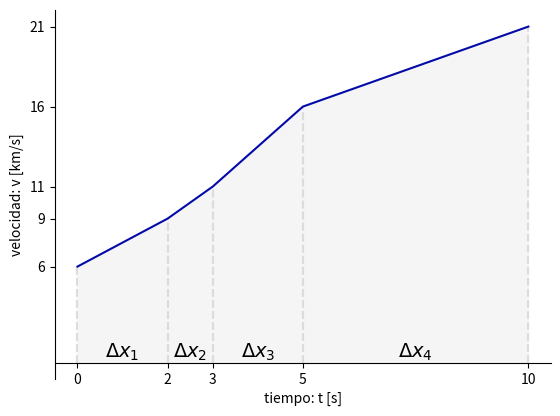
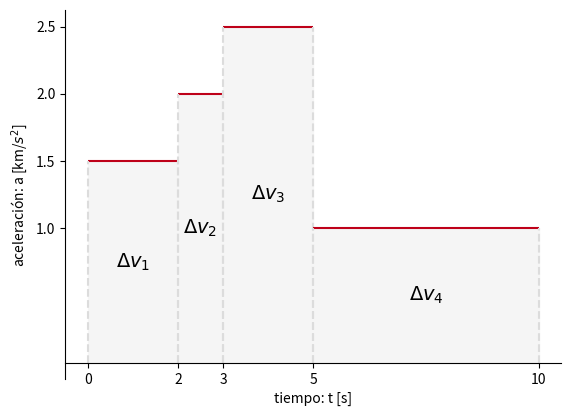
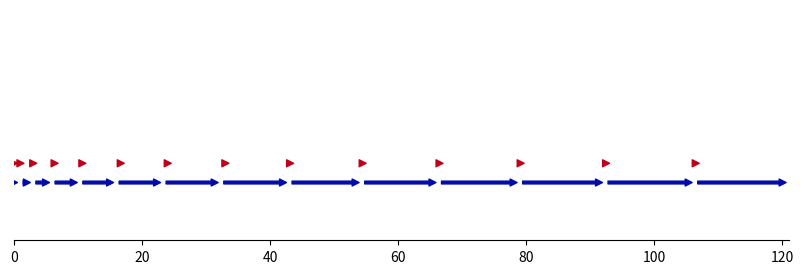
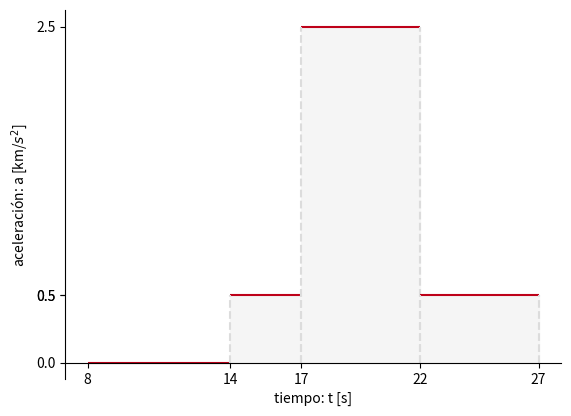
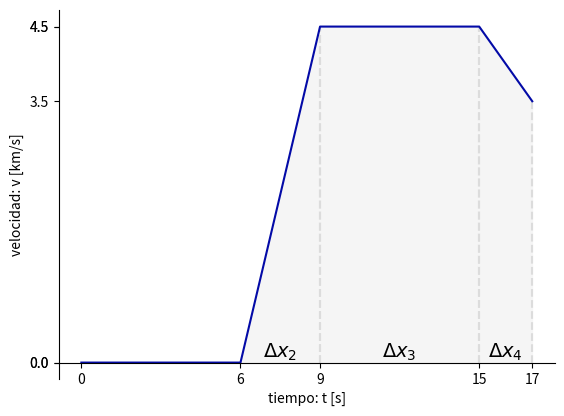
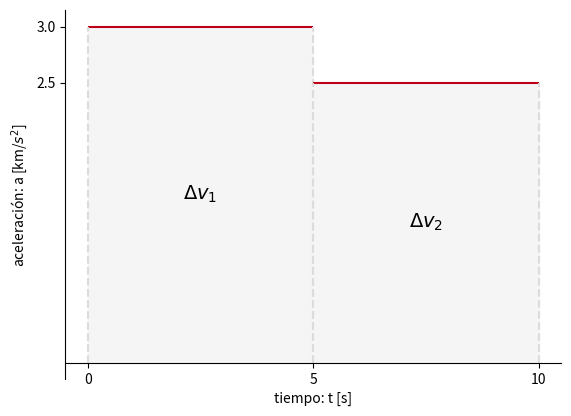
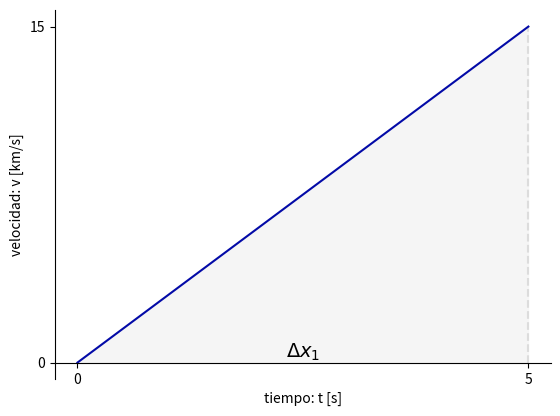

The matplotlib source for these figures, in order:
import matplotlib.pyplot as plt
from matplotlib.patches import FancyArrowPatch
from matplotlib.patches import Rectangle
from matplotlib.patches import Polygon
import random

import numpy as np

def cambiosPosicion(cambiosAceleracion, vi= 0, xi=0):
    i = 0
    velocidades = cambiosVelocidad(cambiosAceleracion, vi)["velocidades"]

    xf = xi

    tiempos = []
    posiciones = [xi]

    for intervalo in cambiosAceleracion:
        ti = float(intervalo.split("-")[0])
        tf = float(intervalo.split("-")[1])

        if ti not in tiempos: tiempos.append(ti)
        tiempos.append(tf)

        xf += (tf - ti) * velocidades[i]

        posiciones.append(xf)
        i += 1

    return {"tiempos": tiempos, "posiciones": posiciones}

def cambiosVelocidad(cambiosAceleracion, vi=0):
    i = 0
    vf = vi

    tiempos = []
    velocidades = [vf]

    for intervalo in cambiosAceleracion:
        i += 1
        ti = float(intervalo.split("-")[0])
        tf = float(intervalo.split("-")[1])

        if ti not in  tiempos: tiempos.append(ti)
        tiempos.append(tf)

        vf += (tf - ti) * cambiosAceleracion[intervalo]
        velocidades.append(vf)

        if(velocidades[i-1] > 0 and velocidades[i] < 0) or (velocidades[i-1] < 0 and velocidades[i] > 0):
            tiempos.insert(i, abs(velocidades[i-1]/cambiosAceleracion[intervalo]) + ti)
            velocidades.insert(i, 0)
            i+=1

    return {"tiempos": tiempos, "velocidades": velocidades}

def generarGraficosMRUA(cambiosAceleracion, xi=0, vi=0, mostrarDatos=False, unidadD="m", unidadT="s", testing=False, n="", title=False):
    #estroboscopico(cambiosAceleracion, xi, vi, mostrarDatos, unidadD, unidadT)
    mrua = False
    genEstrob = True
    for intervalo in cambiosAceleracion:
        if cambiosAceleracion[intervalo] != 0: mrua = True
        if cambiosAceleracion[intervalo] < 0: genEstrob = False

    if not mrua: grafDt = graficaDT(cambiosAceleracion, xi, vi, mostrarDatos, unidadD, unidadT, testing, n)
    graficaVT(cambiosAceleracion, vi, mostrarDatos, unidadD, unidadT, testing, n)
    graficaAT(cambiosAceleracion, mostrarDatos, unidadD, unidadT, testing, n)
    if genEstrob: estroboscopico(cambiosAceleracion, mostrarDatos, unidadT, testing, n)

def estroboscopico(cambiosAceleracion, mostrarDatos=False, unidadT="s", testing=False, n="", title=False):
    fig, ax = plt.subplots()
    ax.spines.top.set(visible=False)
    ax.spines.left.set(visible=False)
    ax.spines.right.set(visible=False)
    ax.set_yticks([])

    if title: ax.set_title("Gráfico estroboscópico " + n)

    tiempos = cambiosPosicion(cambiosAceleracion)["tiempos"]
    aceleracones = cambiosAceleracion.values()
    tiemposMapeados = np.linspace(tiempos[0], tiempos[-1], len(cambiosAceleracion)*4, endpoint=True).tolist()

    posicionesMapeadas = []
    velocidadesMapeadas = []
    aceleracionesMapeadas = []
    aceleracionesMapeadasDict = {}

    i = 1
    
    while i < len(tiemposMapeados):
        for intervalo in cambiosAceleracion:

            t1 = float(intervalo.split("-")[0])
            t2 = float(intervalo.split("-")[1])

            if tiemposMapeados[i-1] >= t1 and tiemposMapeados[i-1] <= t2:
                aceleracionesMapeadasDict["{0}-{1}".format(tiemposMapeados[i-1], tiemposMapeados[i])] = cambiosAceleracion[intervalo]
                aceleracionesMapeadas.append(cambiosAceleracion[intervalo])
        i += 1

    velocidadesMapeadas = cambiosVelocidad(aceleracionesMapeadasDict)["velocidades"][:-1]

    j = 1
    sum=velocidadesMapeadas[0]
    while j < len(velocidadesMapeadas):
        sum +=velocidadesMapeadas[j-1]
        ax.add_patch(FancyArrowPatch((sum, 0.05), 
                                     (sum + velocidadesMapeadas[j], 0.05), 
                                     color="xkcd:cobalt blue",
                                     mutation_scale=10))
        ax.add_patch(FancyArrowPatch((sum, 0.1),
                                     (sum + aceleracionesMapeadas[j]*tiemposMapeados[1], 0.1),
                                     color="xkcd:scarlet",
                                     mutation_scale=10))
        j += 1

    ax.set(xlim=(velocidadesMapeadas[0], sum + velocidadesMapeadas[-1]),
           ylim=(-0.1, 0.5))
    fig.set_figheight(3)
    fig.set_figwidth(10)
    if not testing: fig.savefig("estroboscopico{0}.png".format(n))
    else: plt.show()

def graficaDT(cambiosAceleracion, xi=0, vi=0, mostrarDatos=False, unidadD="m", unidadT="s", testing=False, n="", title=False):
    fig, ax = plt.subplots()
    ax.set_ylabel(f"posición: x [{unidadD}]")
    ax.set_xlabel(f"tiempo: t [{unidadT}]")
    ax.spines.top.set(visible=False)
    ax.spines.right.set(visible=False)
    ax.spines.bottom.set(position=("data", 0))

    if title: ax.set_title("Gráfico Distancia-Tiempo " + n)

    tiempos = cambiosPosicion(cambiosAceleracion, vi, xi)["tiempos"]
    posiciones = cambiosPosicion(cambiosAceleracion, vi, xi)["posiciones"]
    
    if mostrarDatos:
        ax.set_xticks(tiempos)
        ax.set_yticks(posiciones)
    ax.plot(tiempos, posiciones)

    if not testing: fig.savefig("mruaDT{0}.png".format(n))
    else: plt.show()

def graficaVT(cambiosAceleracion, vi=0, mostrarDatos=False, unidadD="m", unidadT="s", testing=False, n="", title=False):
    fig, ax = plt.subplots()
    ax.set_ylabel(f"velocidad: v [{unidadD}/{unidadT}]")
    ax.set_xlabel(f"tiempo: t [{unidadT}]")
    ax.spines.top.set(visible=False)
    ax.spines.right.set(visible=False)
    ax.spines.bottom.set(position=("data", 0))

    if title: ax.set_title("Gráfico Velocidad-Tiempo " + n)

    tiempos = cambiosVelocidad(cambiosAceleracion, vi)["tiempos"]
    velocidades = cambiosVelocidad(cambiosAceleracion, vi)["velocidades"]

    i = 1
    while i < len(tiempos) and mostrarDatos:
        if not (velocidades[i-1] == 0 and velocidades[i] == 0):
            ax.annotate(r"$\Delta x_{0}$".format(i), 
                        xy=(0,0), 
                        xycoords="data", 
                        xytext=(tiempos[i-1] + (tiempos[i]-tiempos[i-1])/2, 0),
                        size=14,
                        horizontalalignment="center",
                        verticalalignment="bottom")
            ax.add_patch(Polygon(((tiempos[i-1], velocidades[i-1]),
                                 (tiempos[i-1], 0),
                                 (tiempos[i], 0),
                                 (tiempos[i], velocidades[i])), 
                                 color="whitesmoke"))
            ax.vlines(tiempos[i-1], 0, velocidades[i-1], colors="gainsboro", ls="--")
            ax.vlines(tiempos[i], 0, velocidades[i], colors="gainsboro", ls="--")
        i+=1

    if mostrarDatos:
        ax.set_xticks(tiempos)
        ax.set_yticks(velocidades)
    ax.plot(tiempos, velocidades, color="xkcd:cobalt blue")
    
    if not testing: fig.savefig("mruaVT{0}.png".format(n))
    else: plt.show()

def graficaAT(cambiosAceleracion, mostrarDatos=False, unidadD="m", unidadT="s", testing=False, n="", title=False):
    i = 0
    fig, ax = plt.subplots()
    ax.set_ylabel(r"aceleración: a [{0}/${1}^2$]".format(unidadD, unidadT))
    ax.set_xlabel(f"tiempo: t [{unidadT}]")
    ax.spines.top.set(visible=False)
    ax.spines.right.set(visible=False)
    ax.spines.bottom.set(position=("data", 0))

    if title: ax.set_title("Gráfico Aceleración-Tiempo " + n)

    for intervalo in cambiosAceleracion:
        if cambiosAceleracion[intervalo] != 0: i += 1
        ti = float(intervalo.split("-")[0])
        tf = float(intervalo.split("-")[1])
        ax.hlines(cambiosAceleracion[intervalo], ti, tf, color="xkcd:scarlet")
        if mostrarDatos and cambiosAceleracion[intervalo] != 0:
            ax.annotate(r"$\Delta v_{0}$".format(i), 
                        xy=(0,0), 
                        xycoords="data", 
                        xytext=(ti + (tf-ti)/2, cambiosAceleracion[intervalo]/2),
                        size=14,
                        horizontalalignment="center",
                        verticalalignment="center")
            ax.add_patch(Rectangle((ti, 0), tf-ti, cambiosAceleracion[intervalo], color="whitesmoke"))
            ax.vlines(ti, 0, cambiosAceleracion[intervalo], colors="gainsboro", ls="--")
            ax.vlines(tf, 0, cambiosAceleracion[intervalo], colors="gainsboro", ls="--")

    if mostrarDatos:
        ax.set_xticks(cambiosPosicion(cambiosAceleracion)["tiempos"])
        ax.set_yticks(list(cambiosAceleracion.values()))
    if not testing: fig.savefig("mruaAT{0}.png".format(n))
    else: plt.show()

def generarParametros(unidadD="", unidadT="", testing=False, mostrarDatos=False, soloAccPositiva=False):
    intervalos = {}
    random.seed()
    nIntervalos = random.randint(1, 4)
    
    if random.randint(1, 5) == 1: tiempos = [random.randint(0, 15)]
    else: tiempos= [0]

    aceleraciones = [random.randint(-1,3) - 0.5 * random.randint(0,1)]

    i = 1
    while i <= nIntervalos:
        tiempos.append(tiempos[i-1] + random.randint(1, 6))
        aceleraciones.append(random.randint(0,3) - 0.5 * random.randint(0,1))
        while aceleraciones[i] == aceleraciones[i-1]: 
            if aceleraciones[i-1] == 0: aceleraciones[i] = random.randint(-1,3) - 0.5 * random.randint(0,1)
            else: aceleraciones[i] = 0
        i += 1

    i = 1
    while i <= nIntervalos:
        intervalos["{0}-{1}".format(tiempos[i-1], tiempos[i])] = aceleraciones[i-1]
        i += 1
    
    if random.randint(0,3) == 1: xi = random.randint(0,15)
    else: xi = 0

    if random.randint(0,5) == 1: vi = random.randint(0,7)
    else: vi = 0
    
    if unidadD == "": unidadD = {0: "cm", 1: "m", 2: "km"}[random.randint(0,2)]
    if unidadT == "": unidadT = {0: "s", 1: "min", 2: "h"}[random.randint(0,2)]

    if testing:
        generarGraficosMRUA(intervalos, xi, vi, mostrarDatos, unidadD, unidadT, testing=True)
        generarGraficosMRUA(intervalos, xi, vi, mostrarDatos, unidadD, unidadT, testing=True, n="Solucion")

    return {"intervalos": intervalos, "xi": xi, "vi": vi, "unidadD": unidadD, "unidadT": unidadT}

def ejercicioTipo1MRUA():
    """
    Modo de uso: Para este tipo de ejercicio se genera 1 estroboscópico <mruaEj1Estrob.png>,
    para este estroboscopico se generan 3 alternativas de gráficas de aceleracion-tiempo
    <mruaEj1AT1>, <muraEj1AT2>, <muraEj1AT3>, una de estas gráficas corresponde a la del
    estroboscopico mostrado, las demás son incorrectas.
    Luego de escoger el gráfico de aceleración correcto se presentará la misma dimámica ahora
    para gráficos de velocidad-tiempo. <mruaEj1VT1.png>, <mruaEj1VT2.png>, <mruaEj1VT3.png>
    El correcto para ambas es siempre el primero, por lo que el orden de las imagenes debe
    ser alterado aleatoriamente al momento de mostrarlas, NO al momento de generarlas.
    
    Una manera detectar cuál es el archivo correcto (esto sería útil al momento de programar
    la respuesta correcta) es verificar si el último carácter del nombre del archivo luego de
    hacer split por "." es "o".

    Me refiero a hacer esto:
    ej:
    s1 = "mruaAT0.png"
    s2 = "mruaATCorrecto.png"

    if s1.split(".")[0][-1] == "o"   ----->   FALSE
    if s2.split(".")[0][-1] == "o"   ----->   TRUE

    """

    correcto = generarParametros()

    generarGraficosMRUA(correcto["intervalos"], 
                        correcto["xi"], 
                        correcto["vi"], 
                        True, 
                        correcto["unidadD"], 
                        correcto["unidadT"], 
                        False, 
                        "Correcto")
    """
    Se genera los 3 gráficos del caso correcto: estroboscopicoCorrecto.png, graficaATCorrecto.png,
    graficaVTCorrecto.png
    """

    incorrectos = []

    i = 0
    while i < 4:
        incorrectos.append(generarParametros())
        if i % 2 == 0: graficaAT(incorrectos[i]["intervalos"],
                                 True,
                                 correcto["unidadD"], 
                                 correcto["unidadT"], 
                                 False, 
                                 i)
        else: graficaVT(incorrectos[i]["intervalos"],
                        incorrectos[i]["vi"],
                        True,
                        correcto["unidadD"], 
                        correcto["unidadT"], 
                        False, 
                        i)
        i += 1


"""
testing1 = {"0-5": 1, "5-7": 0, "7-10": 2}
testing2 = {"0-10": 0}
testing3 = {"0-5": 1, "5-10": 0}

tests = [testing1, testing2, testing3]

for parametro in test1:
    print(parametro + ":")
    print(test1[parametro])


i  = 0
while i < len(tests):
    generarGraficosMRUA(tests[i], n=str(i))
    i += 1
"""
ejercicioTipo1MRUA()